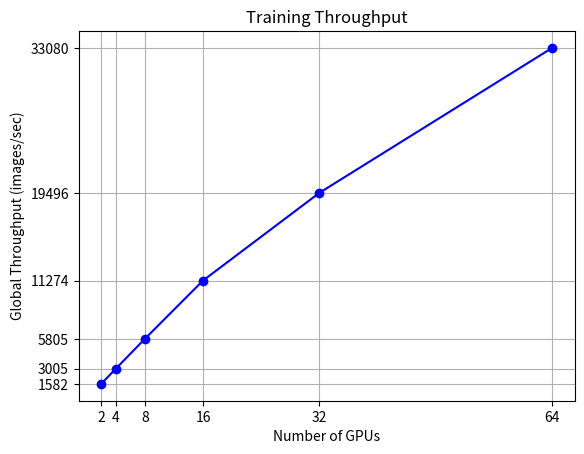

Write Python code to recreate this figure. (Note: this script raises an exception after producing the figure.)
import numpy as np
import matplotlib.pyplot as plt


def plot_throughput():

    x = np.array([2, 4, 8, 16, 32, 64])
    y = np.array([1582.04, 3004.51, 5805.14, 11273.57, 19496.10, 33080.03])
    # z = np.array([1, 2, 4, 8, 16])*3004.51

    # linear
    plt.plot(x, y, color='blue', marker='o')
    # plt.plot(x, z, color='gray', linestyle='dashed', marker='o')
    plt.xticks(x)
    plt.yticks(y)
    plt.xlabel('Number of GPUs')
    plt.ylabel('Global Throughput (images/sec)')
    plt.title('Training Throughput')
    plt.grid(True)
    plt.savefig('figures/training_throughput.pdf')


def plot_training_time():
    x = np.array([2, 4, 8, 16, 32, 64])
    y = np.array([74211.11, 39536, 20904.01, 10969.42, 6652.91, 4071.31])

    # linear
    plt.plot(x, y, color='blue', marker='o')
    plt.xticks(x)
    plt.yticks(y)
    plt.xlabel('Number of GPUs')
    plt.ylabel('Time to Solution (secs)')
    plt.title('Training Time')
    plt.grid(True)
    # plt.show()
    plt.savefig('figures/training_time.pdf')


if __name__ == '__main__':
    plot_throughput()
    # plot_training_time()
